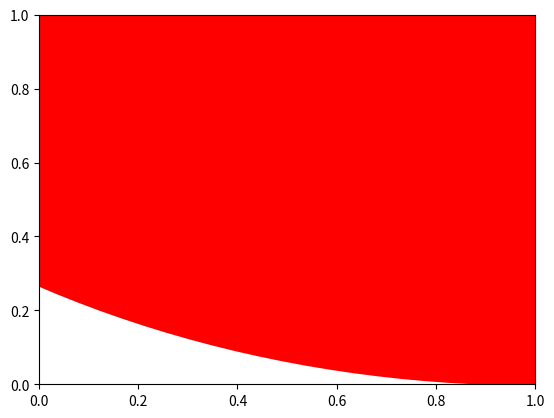

Here is the Python script that generated this plot:
#to store all the functions used in this project

import numpy as np
import matplotlib.pyplot as plt
import math

def H_con_dia(N, U, t, nr):#to construct the Hamiltonian for up-spin electrons in a diamond lattice
    H_up = np.zeros((N, N))
    for i in range (0, N):
        H_up[i, i] = U*0.5
    mid = int((nr+3)/2)
    
    m = 1
    array = []
    for i in range (1, mid+1):
        if i != 1:
            for k in range (0, 2):
                row = []
                for j in range (0, i):
                    row.append(m)
                    m+=1
                array.append(row)
        else:
            row = []
            for j in range (0, i):
                row.append(m)
                m+=1
            array.append(row)
    
    for i in range (mid-1, 0, -1):
        if i != 1:
            for k in range (0, 2):
                row = []
                for j in range (0, i):
                    row.append(m)
                    m+=1
                array.append(row)
        else:
            row = []
            for j in range (0, i):
                row.append(m)
                m+=1
            array.append(row)
    # print(array)
    for i in range (0, int(len(array)/2)):
        for j in range(0, len(array[i])):
            # print(i, j)
            if i%2 == 0:
                H_up[(array[i][j]-1), (array[i+1][j]-1)] = -t
                H_up[array[i+1][j]-1, array[i][j]-1] = -t
                H_up[array[i][j]-1, array[i+1][j+1]-1] = -t
                H_up[array[i+1][j+1]-1, array[i][j]-1] = -t
            else:
                H_up[array[i][j]-1, array[i+1][j]-1] = -t
                H_up[array[i+1][j]-1, array[i][j]-1] = -t
    
    for i in range (int(len(array)/2), (len(array) - 1)):
        for j in range(0, (len(array[i])-1)):
            # print(i, j)
            if i%2 == 0:
                H_up[array[i+1][j]-1, array[i][j]-1] = -t
                H_up[array[i][j]-1, array[i+1][j]-1] = -t
                H_up[array[i+1][j]-1, array[i][j+1]-1] = -t
                H_up[array[i][j+1]-1, array[i+1][j]-1] = -t
            else:
                H_up[array[i][j]-1, array[i+1][j]-1] = -t
                H_up[array[i+1][j]-1, array[i][j]-1] = -t
                H_up[array[i][j], array[i+1][j]] = -t
                H_up[array[i+1][j], array[i][j]] = -t
            

    return H_up
# print(H)

def H_con_tri(N, U, t):#to construct the Hamiltonian for up-spin electrons fro triangle lattice
    H_up = np.zeros((N, N))
    for i in range (0, N):
        H_up[i, i] = U*0.5

    for i in range (2, N):
        r = N
        for k in range (2, i+1):
            r -= 2*k
        r -= i
        if r == 0:
            mid = i
            break

    array = []
    m = 1
    for k in range (2, mid+1):
        row = []
        for l in range (0, k):
            row.append(m)
            m+=1
        array.append(row)

    row2 = []
    for l in range (0, mid):
        row2.append(m)
        m+=1
    array.append(row2)


    for n in range (mid, 1, -1):
        row = []
        for b in range (0, n):
            row.append(m)
            m+=1
        array.append(row)

    for a in range (0, N):
        for b in range (0, a):
            for i in range (0, len(array)):
                if i == mid-1:
                    for j in range (1, len(array[i]), 2):
                        # print(i, j, 100)
                        if j+1 < len(array[i]):
                            # print(a, b, "ab")
                            if a+1 == array[i][j+1] and b+1 == array[i][j]:
                                H_up[a, b] = -t
                                H_up[b, a] = -t
                                # print(a, b, "ab-added")
                else:
                    for j in range (0, len(array[i]), 2):
                        # print(i, j)
                        if j+1 < len(array[i]):
                            # print(a+1, b+1, "ab", array[i][j+1], array[i][j])
                            if a+1 == array[i][j+1] and b+1 == array[i][j]:
                                H_up[a, b] = -t
                                H_up[b, a] = -t
                                # print(a, b, t, "ab added-2", H[a, b])
            for i in range (0, len(array)-1):
                maxl = min(len(array[i]), len(array[i+1]))
                for j in range (1, maxl+1):
                    if b+1 == array[i][-j] and a+1 == array[i+1][-j]:
                        H_up[a, b] = -t
                        H_up[b, a] = -t
                        # print(a, b)
    return H_up
# print(H)

def H_block(H_up, H_down):#to construct the full hamiltonian using up spin and down spin hamiltonian
    N = len(H_up)
    Z = np.zeros((N, N))
    H_1 = np.concatenate([H_up, Z], axis = 1)
    H_2 = np.concatenate([Z, H_down], axis = 1)
    H_f = np.vstack([H_1, H_2])
    return H_f

def scf(H_f, tol):
    N = int(len(H_f)/2)
    den1 = np.zeros(int(2*N))
    den2 = np.ones_like(den1)
    diff = np.max(abs(den2- den1))
    diff_list = []
    countlist = []

    count = 0
    patience = 0
    while count <= 1000 and patience < 10:
        count +=1
        # eigen_val = eigen_val2
        eigval_2, eigr = np.linalg.eig(H_f)
        # print(eigval_2, eigr, count, "\n")
        eigr = eigr.transpose()
        # print(eigr[0], eigval_2[0])
        # print((H_f @ (eigr[0].transpose()))/eigval_2[0], "res")
        den1 = np.array(den2)
        eigen_val2 = np.array(eigval_2)
        # print("eigen values", eigen_val2)
        eigval_2.sort()
        # print("sort", eigval_2)
        chem_pot = eigval_2[N-1]
        den2 = np.zeros(2*N)
        deg = 0
        for ev in eigen_val2:
            if ev == chem_pot:
                deg += 1
        # print("chemical potential = ", chem_pot, "degeneracy = ", deg)
        nos = 0
        for i in range (0, 2*N):
            if eigen_val2[i] <= chem_pot:
                if eigen_val2[i] != chem_pot:
                    den2 += abs(eigr[i])**2
                else:
                    den2 += (abs(eigr[i])**2)*(1/deg)
                nos +=1
        # print (nos, "n")  
        for i in range (0, N*2):
            if i >= N:
                H_f[i, i] = H_f[i, i]*(den2[i-N])
            else:
                H_f[i, i] = H_f[i, i]*(den2[i+N])
        diff = np.max(abs(den2 - den1))
        if count > 2:
            diff_list.append(np.linalg.norm(den2 - den1))
            countlist.append(count)
        if diff < tol:
            patience += 1
        # print("\nden, ",den1, den2, diff, "\n")
        # print(diff)
        # print(den2)
        # np.set_printoptions(precision=2)
        # np.savetxt('h_f2.txt',H_f, delimiter='\t',fmt='%1.2f')
        # print(np.sum(den2))
    # print(count, "count")
    den_lat = []
    for i in range (0, N):
        den_lat.append([den2[i] + den2[i+N]])
    den_lat = np.array(den_lat)

    spinup_list = []
    spindown_list = []
    lattice_index = []
    for k in range (0, N):
        lattice_index.append([k+1])
        spinup_list.append([den2[k]])
        spindown_list.append([den2[k+N]])
    spinup_list = np.array(spinup_list)
    spindown_list = np.array(spindown_list)
    lattice_index = np.array(lattice_index)

    netspin_list = (spinup_list - spindown_list)*0.5
    return (den2, lattice_index, spinup_list, spindown_list, netspin_list, count, diff, countlist, diff_list)


def generate_hexagon(center, radius):
    """Generate the coordinates for the vertices of a hexagon given a center and radius.

    Args:
        center (tuple): The (x, y) coordinates of the hexagon's center.
        radius (float): The radius of the hexagon.

    Returns:
        list: A list of tuples representing the (x, y) coordinates of the hexagon's vertices.
    """
    angle_offset = np.pi / 6  # 30 degrees in radians for alignment
    points = []
    
    # Calculate the vertices of the hexagon
    for i in range(6):
        angle = angle_offset + i * (2 * np.pi / 6)  # Angle for each vertex
        x = center[0] + radius * np.cos(angle)
        y = center[1] + radius * np.sin(angle)
        points.append((x, y))
    
    return points

def plot_hexagon(ax, hexagon_points):
    """Plot the hexagon on a graph.

    Args:
        hexagon_points (list): List of (x, y) tuples representing the vertices of the hexagon.
    """
    # Convert points to separate x and y lists for plotting
    x_coords = [p[0] for p in hexagon_points]
    y_coords = [p[1] for p in hexagon_points]
    
    # Close the loop to complete the hexagon
    x_coords.append(x_coords[0])
    y_coords.append(y_coords[0])

    # Plot the hexagon
    hexagon = ax.plot(x_coords, y_coords, color = 'blue')


# Example usage
# center = (0, 0)
# radius = 1
# hexagon = generate_hexagon(center, radius)

# plot_hexagon(hexagon)

import matplotlib.pyplot as plt
import numpy as np

# Function to draw circles with given radii and centers
def draw_circles(centers, radii):
    # Create a figure and axis
    fig, ax = plt.subplots()

    # Plot each circle
    for center, radius in zip(centers, radii):
        # Create a circle with the given center and radius
        circle = plt.Circle(center, radius, fill=True, color='r', linewidth=2)
        
        # Add the circle to the plot
        ax.add_artist(circle)
    
    # # Set the axis limits to ensure all circles are visible
    # ax.set_xlim(min([c[0] for c in centers]) - max(radii), max([c[0] for c in centers]) + max(radii))
    # ax.set_ylim(min([c[1] for c in centers]) - max(radii), max([c[1] for c in centers]) + max(radii))
    
    # # Keep the axis ratio to 1 to maintain the circle shapes
    # ax.set_aspect('equal', adjustable='box')
    
    # Show the plot
    # plt.xlabel("X-Axis")
    # plt.ylabel("Y-Axis")
    # plt.title("Circles with Given Radii and Centers")
    # plt.grid(True)
    # plt.show()

# Example usage with a list of centers and radii
centers = [(1, 2), (4, 6), (7, 3)]
radii = [2, 1.5, 1]

draw_circles(centers, radii)
